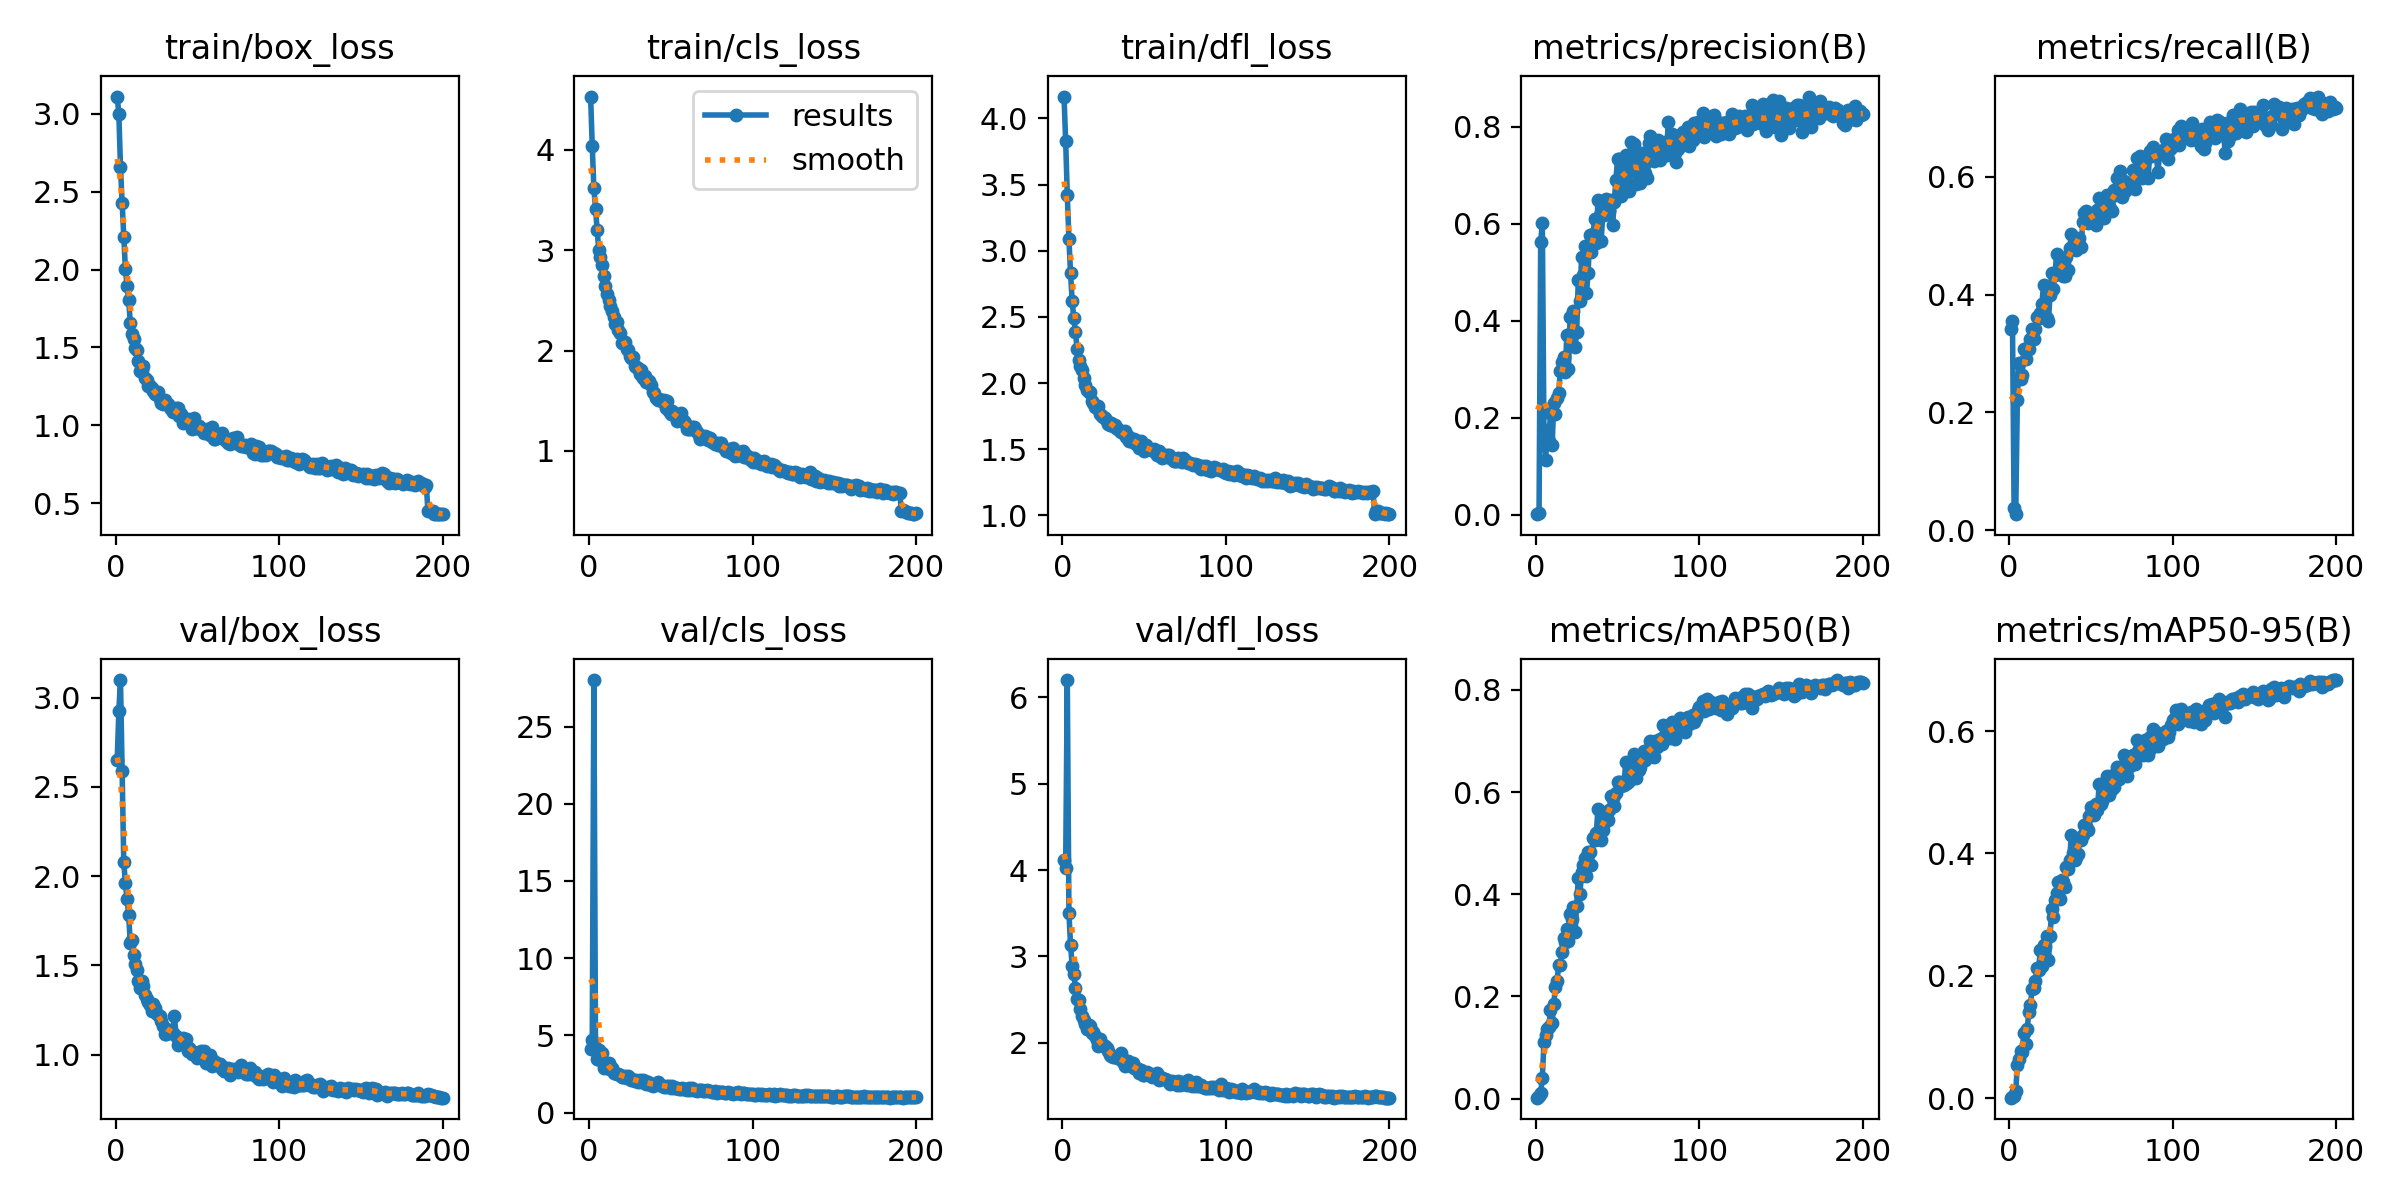

The table this chart was drawn from, first rows:
epoch, train/box_loss, train/cls_loss, train/dfl_loss, metrics/precision(B), metrics/recall(B), metrics/mAP50(B), metrics/mAP50-95(B), val/box_loss, val/cls_loss, val/dfl_loss, lr/pg0, lr/pg1, lr/pg2
1, 3.111, 4.53, 4.165, 0.00168, 0.3407, 0.00197, 0.00067, 2.65, 4.112, 4.114, 0.0002505, 0.0002505, 0.0002505
2, 2.996, 4.034, 3.832, 0.00371, 0.3553, 0.00585, 0.00152, 2.926, 4.709, 4.022, 0.0005043, 0.0005043, 0.0005043
3, 2.661, 3.616, 3.421, 0.5631, 0.03823, 0.01204, 0.00304, 3.099, 28.01, 6.2, 0.0007556, 0.0007556, 0.0007556
4, 2.429, 3.411, 3.088, 0.6011, 0.02748, 0.04108, 0.01115, 2.588, 4.193, 3.503, 0.0007576, 0.0007576, 0.0007576
5, 2.212, 3.198, 2.83, 0.168, 0.2218, 0.1101, 0.05381, 2.082, 3.457, 3.13, 0.0007576, 0.0007576, 0.0007576
6, 2.004, 2.997, 2.616, 0.1127, 0.2841, 0.1246, 0.06327, 1.961, 4.038, 2.888, 0.0007538, 0.0007538, 0.0007538
7, 1.898, 2.933, 2.489, 0.1746, 0.2572, 0.1366, 0.07623, 1.873, 3.406, 2.799, 0.00075, 0.00075, 0.00075
8, 1.804, 2.851, 2.384, 0.1531, 0.2641, 0.1403, 0.07579, 1.78, 3.844, 2.638, 0.0007462, 0.0007462, 0.0007462
9, 1.659, 2.747, 2.258, 0.2093, 0.307, 0.1731, 0.1064, 1.627, 2.909, 2.506, 0.0007424, 0.0007424, 0.0007424
10, 1.587, 2.645, 2.175, 0.1433, 0.2907, 0.1484, 0.08815, 1.641, 3.12, 2.494, 0.0007386, 0.0007386, 0.0007386
11, 1.557, 2.564, 2.13, 0.2307, 0.3093, 0.1858, 0.1123, 1.557, 2.885, 2.385, 0.0007347, 0.0007347, 0.0007347
12, 1.496, 2.501, 2.096, 0.208, 0.3082, 0.2176, 0.1407, 1.506, 3.233, 2.31, 0.0007309, 0.0007309, 0.0007309
13, 1.484, 2.445, 2.041, 0.2422, 0.3249, 0.2308, 0.1526, 1.476, 2.802, 2.258, 0.0007271, 0.0007271, 0.0007271
14, 1.41, 2.394, 1.986, 0.2524, 0.3408, 0.2616, 0.1779, 1.414, 2.898, 2.22, 0.0007233, 0.0007233, 0.0007233
15, 1.351, 2.329, 1.947, 0.297, 0.3242, 0.2611, 0.1799, 1.375, 2.565, 2.163, 0.0007195, 0.0007195, 0.0007195
16, 1.353, 2.268, 1.935, 0.3146, 0.3417, 0.2867, 0.1918, 1.411, 2.539, 2.211, 0.0007157, 0.0007157, 0.0007157
17, 1.378, 2.281, 1.934, 0.3254, 0.3615, 0.3136, 0.2121, 1.387, 2.491, 2.189, 0.0007119, 0.0007119, 0.0007119
18, 1.304, 2.203, 1.865, 0.2947, 0.3602, 0.3062, 0.2086, 1.336, 2.522, 2.109, 0.0007081, 0.0007081, 0.0007081
19, 1.291, 2.175, 1.85, 0.3717, 0.3695, 0.3325, 0.2422, 1.313, 2.425, 2.128, 0.0007043, 0.0007043, 0.0007043
20, 1.251, 2.071, 1.819, 0.3009, 0.3839, 0.3077, 0.2153, 1.296, 2.316, 2.072, 0.0007005, 0.0007005, 0.0007005
21, 1.252, 2.072, 1.813, 0.4074, 0.416, 0.3618, 0.2501, 1.278, 2.324, 2.028, 0.0006967, 0.0006967, 0.0006967
22, 1.243, 2.08, 1.826, 0.3768, 0.3602, 0.351, 0.2471, 1.246, 2.375, 1.965, 0.0006929, 0.0006929, 0.0006929
23, 1.223, 2.011, 1.769, 0.4214, 0.3605, 0.3757, 0.2646, 1.284, 2.245, 2.047, 0.0006891, 0.0006891, 0.0006891
24, 1.203, 2.002, 1.748, 0.3454, 0.3555, 0.3252, 0.2258, 1.263, 2.357, 1.98, 0.0006853, 0.0006853, 0.0006853
25, 1.2, 1.943, 1.746, 0.3767, 0.3995, 0.3776, 0.2654, 1.235, 2.25, 1.964, 0.0006815, 0.0006815, 0.0006815
26, 1.211, 1.927, 1.738, 0.485, 0.4362, 0.4313, 0.3089, 1.222, 2.096, 1.96, 0.0006776, 0.0006776, 0.0006776
27, 1.171, 1.932, 1.713, 0.4413, 0.4088, 0.4004, 0.2964, 1.215, 2.135, 1.935, 0.0006738, 0.0006738, 0.0006738
28, 1.143, 1.849, 1.69, 0.5318, 0.4323, 0.443, 0.3244, 1.191, 2.066, 1.909, 0.00067, 0.00067, 0.00067
29, 1.136, 1.836, 1.686, 0.4954, 0.4696, 0.4569, 0.3346, 1.158, 2.112, 1.855, 0.0006662, 0.0006662, 0.0006662
30, 1.161, 1.83, 1.701, 0.5549, 0.4397, 0.4708, 0.3538, 1.119, 2.005, 1.849, 0.0006624, 0.0006624, 0.0006624
31, 1.138, 1.761, 1.675, 0.4573, 0.4499, 0.4355, 0.3253, 1.115, 2.095, 1.831, 0.0006586, 0.0006586, 0.0006586
32, 1.137, 1.804, 1.684, 0.4995, 0.4601, 0.4822, 0.3563, 1.139, 1.971, 1.84, 0.0006548, 0.0006548, 0.0006548
33, 1.117, 1.723, 1.66, 0.5765, 0.4316, 0.4826, 0.3534, 1.139, 2.082, 1.835, 0.000651, 0.000651, 0.000651
34, 1.102, 1.745, 1.649, 0.5418, 0.4316, 0.4565, 0.3457, 1.119, 2.063, 1.827, 0.0006472, 0.0006472, 0.0006472
35, 1.086, 1.689, 1.638, 0.5787, 0.4635, 0.5097, 0.3785, 1.124, 1.867, 1.813, 0.0006434, 0.0006434, 0.0006434
36, 1.091, 1.693, 1.633, 0.6106, 0.4418, 0.5057, 0.374, 1.215, 1.97, 1.883, 0.0006396, 0.0006396, 0.0006396
37, 1.113, 1.694, 1.621, 0.5606, 0.4794, 0.5192, 0.3897, 1.107, 1.85, 1.781, 0.0006358, 0.0006358, 0.0006358
38, 1.111, 1.658, 1.638, 0.6502, 0.5021, 0.5667, 0.4303, 1.055, 1.801, 1.727, 0.000632, 0.000632, 0.000632
39, 1.059, 1.589, 1.589, 0.6174, 0.4781, 0.5285, 0.401, 1.079, 1.756, 1.761, 0.0006282, 0.0006282, 0.0006282
40, 1.071, 1.581, 1.6, 0.5647, 0.4765, 0.5068, 0.389, 1.083, 1.858, 1.785, 0.0006243, 0.0006243, 0.0006243
41, 1.015, 1.532, 1.563, 0.6221, 0.4758, 0.5254, 0.3939, 1.091, 1.843, 1.754, 0.0006205, 0.0006205, 0.0006205
42, 1.05, 1.504, 1.57, 0.6181, 0.4937, 0.5398, 0.3998, 1.081, 1.965, 1.731, 0.0006167, 0.0006167, 0.0006167
43, 1.032, 1.516, 1.558, 0.6504, 0.4965, 0.553, 0.4224, 1.087, 1.799, 1.763, 0.0006129, 0.0006129, 0.0006129
44, 1.039, 1.509, 1.576, 0.6393, 0.4798, 0.5448, 0.4215, 1.023, 1.787, 1.703, 0.0006091, 0.0006091, 0.0006091
45, 1.014, 1.492, 1.542, 0.6265, 0.5229, 0.5647, 0.4294, 1.036, 1.72, 1.711, 0.0006053, 0.0006053, 0.0006053
46, 1.034, 1.504, 1.562, 0.6501, 0.5389, 0.5928, 0.4456, 1.018, 1.677, 1.699, 0.0006015, 0.0006015, 0.0006015
47, 0.9759, 1.431, 1.511, 0.5971, 0.5414, 0.5879, 0.4442, 1.005, 1.654, 1.652, 0.0005977, 0.0005977, 0.0005977
48, 1.046, 1.496, 1.562, 0.6461, 0.522, 0.5729, 0.4378, 1.015, 1.74, 1.684, 0.0005939, 0.0005939, 0.0005939
49, 0.9856, 1.393, 1.506, 0.6914, 0.5368, 0.5983, 0.4603, 1.012, 1.696, 1.627, 0.0005901, 0.0005901, 0.0005901
50, 0.9799, 1.365, 1.489, 0.7332, 0.5274, 0.6203, 0.4751, 0.9844, 1.607, 1.628, 0.0005863, 0.0005863, 0.0005863
51, 0.997, 1.396, 1.531, 0.7347, 0.5352, 0.6199, 0.4741, 1.004, 1.695, 1.647, 0.0005825, 0.0005825, 0.0005825
52, 0.9771, 1.367, 1.506, 0.6566, 0.5303, 0.6114, 0.462, 1.022, 1.609, 1.663, 0.0005787, 0.0005787, 0.0005787
53, 0.9733, 1.336, 1.504, 0.7075, 0.5179, 0.6189, 0.4804, 0.9828, 1.571, 1.625, 0.0005749, 0.0005749, 0.0005749
54, 0.9535, 1.299, 1.494, 0.6777, 0.5427, 0.6142, 0.4711, 1.019, 1.595, 1.637, 0.0005711, 0.0005711, 0.0005711
55, 0.973, 1.334, 1.493, 0.742, 0.5638, 0.6598, 0.5134, 0.9529, 1.5, 1.607, 0.0005673, 0.0005673, 0.0005673
56, 0.9782, 1.377, 1.498, 0.6846, 0.5363, 0.6177, 0.4812, 0.9668, 1.562, 1.623, 0.0005634, 0.0005634, 0.0005634
57, 0.9465, 1.298, 1.473, 0.6682, 0.5458, 0.6208, 0.4864, 0.9774, 1.596, 1.602, 0.0005596, 0.0005596, 0.0005596
58, 0.9355, 1.294, 1.456, 0.7693, 0.5297, 0.6388, 0.496, 0.9961, 1.543, 1.648, 0.0005558, 0.0005558, 0.0005558
59, 0.9878, 1.28, 1.486, 0.7087, 0.5542, 0.6301, 0.4964, 0.9355, 1.515, 1.564, 0.000552, 0.000552, 0.000552
60, 0.913, 1.217, 1.45, 0.7639, 0.5689, 0.6745, 0.5257, 0.965, 1.492, 1.606, 0.0005482, 0.0005482, 0.0005482
... 140 more rows
